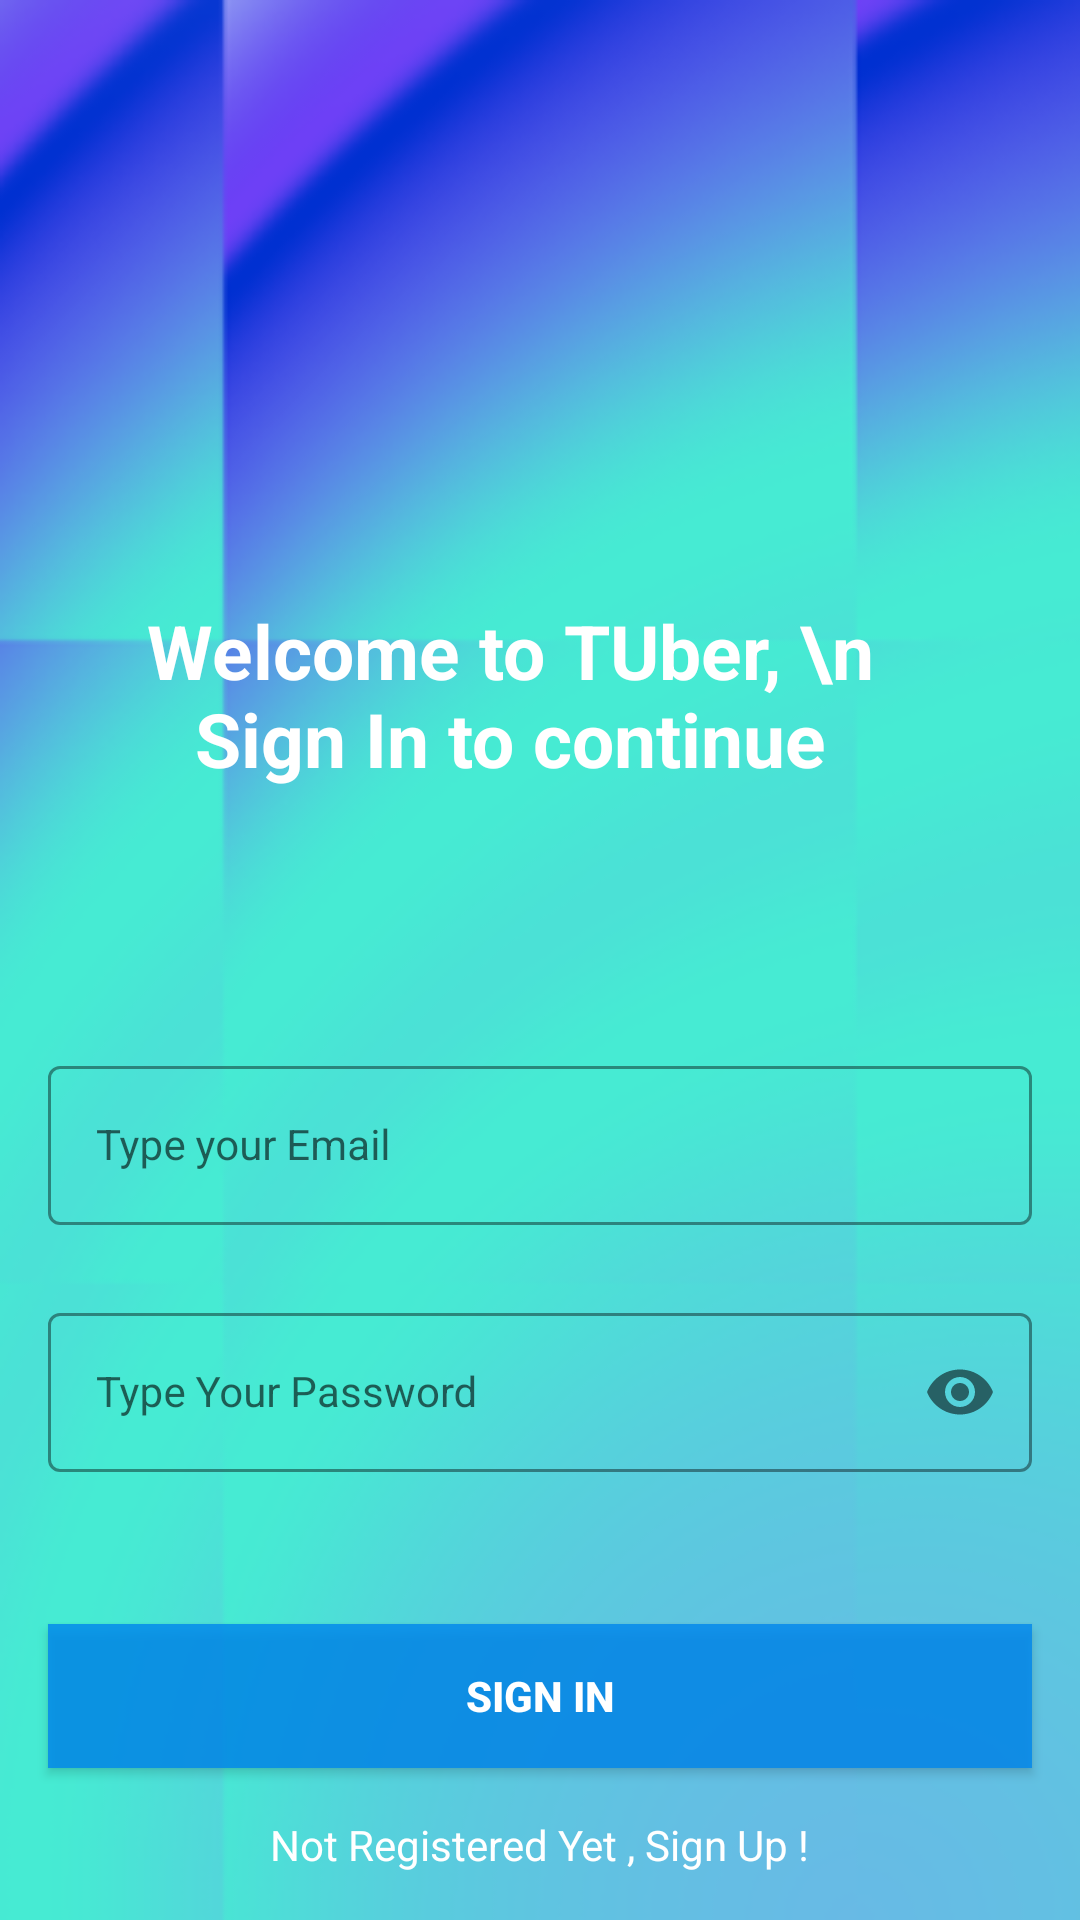

Produce the Android XML layout that renders to this screen, including the resource entries it uses.
<!-- AndroidManifest.xml: application theme Theme.TUber -->
<!-- res/layout/activity_signin.xml -->
<?xml version="1.0" encoding="utf-8"?>
<androidx.constraintlayout.widget.ConstraintLayout xmlns:android="http://schemas.android.com/apk/res/android"
    xmlns:app="http://schemas.android.com/apk/res-auto"
    xmlns:tools="http://schemas.android.com/tools"
    android:layout_width="match_parent"
    android:layout_height="match_parent"
    android:background="@drawable/bk_united"
    tools:context=".SignInActivity">

    <TextView
        android:id="@+id/TUber"
        android:layout_width="263dp"
        android:layout_height="105dp"
        android:layout_marginStart="80dp"
        android:layout_marginTop="200dp"
        android:layout_marginEnd="100dp"

        android:text="Welcome to TUber, \n Sign In to continue"
        android:textColor="@color/white"
        android:textSize="25sp"

        android:textAlignment="center"
        android:fontFamily="a"

        android:textStyle="bold"
        app:layout_constraintEnd_toEndOf="parent"
        app:layout_constraintStart_toStartOf="parent"
        app:layout_constraintTop_toTopOf="parent" />


    <com.google.android.material.textfield.TextInputLayout
        android:id="@+id/emailLayout"
        style="@style/LoginTextInputOuterFieldStyle"
        android:layout_width="match_parent"
        android:layout_height="wrap_content"
        android:layout_marginHorizontal="16dp"
        android:layout_marginTop="350dp"
        app:boxStrokeColor="@color/background"
        app:hintTextColor="@color/background"
        app:layout_constraintEnd_toEndOf="parent"
        app:layout_constraintHorizontal_bias="0.5"
        app:layout_constraintStart_toStartOf="parent"
        app:layout_constraintTop_toTopOf="parent">

        <com.google.android.material.textfield.TextInputEditText
            android:id="@+id/emailEt"
            style="@style/LoginTextInputInnerFieldStyle"
            android:layout_width="match_parent"
            android:layout_height="wrap_content"
            android:hint="Type your Email"
            android:inputType="textEmailAddress"
            tools:ignore="TouchTargetSizeCheck" />
    </com.google.android.material.textfield.TextInputLayout>

    <com.google.android.material.textfield.TextInputLayout
        android:id="@+id/passwordLayout"
        style="@style/LoginTextInputOuterFieldStyle"
        android:layout_width="match_parent"
        android:layout_height="wrap_content"
        android:layout_marginHorizontal="16dp"
        android:layout_marginTop="24dp"
        app:boxStrokeColor="@color/background"
        app:hintTextColor="@color/background"
        app:layout_constraintEnd_toEndOf="parent"
        app:layout_constraintHorizontal_bias="0.5"
        app:layout_constraintStart_toStartOf="parent"
        app:layout_constraintTop_toBottomOf="@id/emailLayout"
        app:passwordToggleEnabled="true">

        <com.google.android.material.textfield.TextInputEditText
            android:id="@+id/passET"
            style="@style/LoginTextInputInnerFieldStyle"
            android:layout_width="match_parent"
            android:layout_height="wrap_content"
            android:hint="Type Your Password"
            android:inputType="textPassword"
            tools:ignore="TouchTargetSizeCheck" />
    </com.google.android.material.textfield.TextInputLayout>

    <androidx.appcompat.widget.AppCompatButton
        android:id="@+id/button"
        android:layout_width="0dp"
        android:layout_height="wrap_content"
        android:layout_marginHorizontal="16dp"
        android:background="@color/background"
        android:text="Sign In"
        android:textColor="@color/white"
        android:textStyle="bold"
        app:layout_constraintBottom_toBottomOf="parent"
        app:layout_constraintEnd_toEndOf="parent"
        app:layout_constraintHorizontal_bias="0.5"
        app:layout_constraintStart_toStartOf="parent"
        app:layout_constraintTop_toBottomOf="@+id/passwordLayout" />

    <TextView
        android:id="@+id/textView"
        android:layout_width="wrap_content"
        android:layout_height="wrap_content"
        android:textColor="@color/white"
        android:text="Not Registered Yet , Sign Up !"
        app:layout_constraintBottom_toBottomOf="parent"
        app:layout_constraintEnd_toEndOf="parent"
        app:layout_constraintHorizontal_bias="0.5"
        app:layout_constraintStart_toStartOf="parent"
        app:layout_constraintTop_toBottomOf="@+id/button" />

</androidx.constraintlayout.widget.ConstraintLayout>
<!-- resources referenced by this layout -->
<resources>
  <color name="background">#CE0087EE</color>
  <color name="white">#FFFFFFFF</color>
  <!-- drawable bk_united: png bitmap (drawable, 57699 bytes) -->
  <style name="LoginTextInputInnerFieldStyle" parent="Widget.MaterialComponents.TextInputLayout.OutlinedBox">
          <item name="android:layout_width">match_parent</item>
          <item name="android:layout_height">wrap_content</item>
          <item name="android:textColor">@color/black</item>
          <item name="android:textColorHint">@color/black</item>
          <item name="android:maxLines">1</item>
          <item name="android:textSize">14sp</item>
          <item name="android:singleLine">true</item>
      </style>
  <style name="LoginTextInputOuterFieldStyle" parent="Widget.MaterialComponents.TextInputLayout.OutlinedBox">
          <item name="android:layout_width">match_parent</item>
          <item name="android:layout_height">wrap_content</item>
          <item name="android:layout_marginTop">15dp</item>
          <item name="android:layout_marginBottom">15dp</item>
      </style>
  <style name="Theme.TUber" parent="Theme.MaterialComponents.DayNight.DarkActionBar">
          
          <item name="colorPrimary">@color/purple_500</item>
          <item name="colorPrimaryVariant">@color/purple_700</item>
          <item name="colorOnPrimary">@color/white</item>
          
          <item name="colorSecondary">@color/teal_200</item>
          <item name="colorSecondaryVariant">@color/teal_700</item>
          <item name="colorOnSecondary">@color/black</item>
          
          <item name="android:statusBarColor">?attr/colorPrimaryVariant</item>
          
      </style>
  <color name="black">#FF000000</color>
  <color name="purple_500">#FF6200EE</color>
  <color name="purple_700">#FF3700B3</color>
  <color name="teal_200">#FF03DAC5</color>
  <color name="teal_700">#FF018786</color>
</resources>
